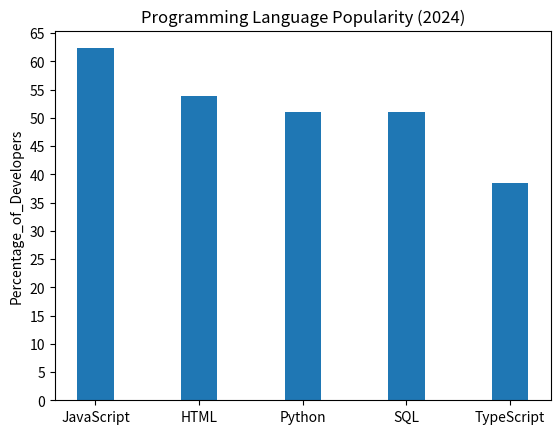

The script that saved this image:
import numpy as np
import matplotlib.pyplot as plt

# create dictionary
language_popularity = {
    "JavaScript": 62.3,
    "c": 52.9,
    "Python": 51,
    "SQL": 51,
    "TypeScript": 38.5
}

# print dictionary
print(language_popularity)

# draw the bar graph and give some information about the bar graph
N = 5
Percentage_of_Developers = (62.3, 53.9, 51, 51, 38.5)
ind = np.arange(N)
width = 0.35
p1 = plt.bar(ind, Percentage_of_Developers, width)
plt.xticks(ind, ("JavaScript","HTML","Python","SQL","TypeScript"))
plt.yticks(np.arange(0,70,5))
plt.ylabel("Percentage_of_Developers")
plt.title("Programming Language Popularity (2024)")
plt.show()

# check the usage rate of languages in the dictionary
query_language = "Python"  # you can choose the keys in the dictionary
print(f"{query_language} is used by {language_popularity.get(query_language)}% of developers.")